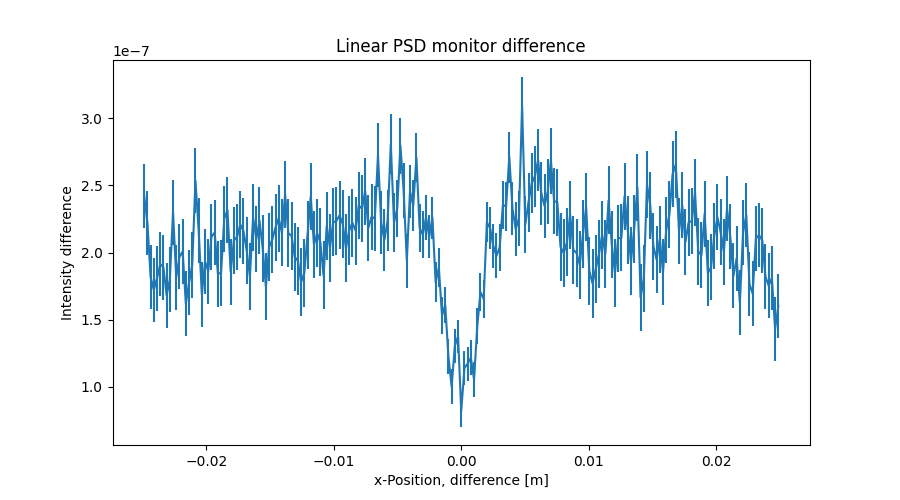

The table this chart was drawn from, first rows:
x_axis, Intensity, Error
-2.487437186000000106e-02, 2.421913461999999760e-07, 2.389512525000000094e-08
-2.462311558000000039e-02, 2.221898663000000084e-07, 2.397159252999999983e-08
-2.437185929999999973e-02, 1.815882167000000057e-07, 2.400536146000000063e-08
-2.412060301999999906e-02, 1.720919737000000033e-07, 2.404563005000000107e-08
-2.386934673000000104e-02, 1.807876847000000010e-07, 2.406341495000000089e-08
-2.361809045000000037e-02, 1.912906807000000112e-07, 2.403193821000000137e-08
-2.336683416999999971e-02, 1.889900490999999878e-07, 2.405513148000000022e-08
-2.311557788999999905e-02, 1.680147576000000015e-07, 2.410796750999999928e-08
-2.286432160999999838e-02, 1.798121140000000122e-07, 2.415335408999999851e-08
-2.261306533000000119e-02, 2.300855284999999967e-07, 2.419224518000000156e-08
-2.236180905000000052e-02, 1.814873154000000004e-07, 2.420403097999999983e-08
-2.211055275999999903e-02, 1.966926006999999966e-07, 2.421231095000000104e-08
-2.185929647999999836e-02, 2.006900769999999939e-07, 2.427377784000000083e-08
-2.160804020000000117e-02, 1.617931245999999950e-07, 2.431546337000000065e-08
-2.135678392000000050e-02, 1.774924950000000077e-07, 2.431577604999999974e-08
-2.110552763999999984e-02, 1.907933098000000027e-07, 2.436272093999999923e-08
-2.085427135999999917e-02, 2.535907279999999770e-07, 2.437114405000000074e-08
-2.060301507999999851e-02, 2.164898126999999998e-07, 2.436058577999999954e-08
-2.035175879000000049e-02, 1.687982952999999970e-07, 2.439988002000000124e-08
-2.010050250999999982e-02, 1.932858765000000031e-07, 2.441699325000000152e-08
-1.984924622999999916e-02, 1.859928758000000000e-07, 2.445167182000000045e-08
-1.959798994999999849e-02, 2.117920773999999898e-07, 2.452476837000000068e-08
-1.934673367000000130e-02, 2.148880490000000040e-07, 2.456500192000000055e-08
-1.909547739000000063e-02, 1.842953938000000066e-07, 2.461117305000000088e-08
-1.884422110999999997e-02, 1.846921878999999958e-07, 2.464447821000000058e-08
-1.859296481999999848e-02, 2.252904278999999968e-07, 2.457012138999999848e-08
-1.834170854000000128e-02, 2.315919860999999974e-07, 2.456962476999999932e-08
-1.809045226000000062e-02, 1.855940113000000127e-07, 2.469284244000000022e-08
-1.783919597999999995e-02, 2.089904176999999899e-07, 2.469953017999999895e-08
-1.758793969999999929e-02, 2.117649105000000102e-07, 2.469043278999999889e-08
-1.733668341999999862e-02, 2.208257884000000003e-07, 2.472665133999999937e-08
-1.708542714000000143e-02, 2.158970668000000056e-07, 2.474029669000000062e-08
-1.683417084999999994e-02, 2.015924540000000020e-07, 2.483098513000000052e-08
-1.658291456999999927e-02, 1.821913736999999885e-07, 2.486238604000000118e-08
-1.633165828999999861e-02, 2.258923429000000005e-07, 2.488721468000000071e-08
-1.608040201000000141e-02, 2.100924390999999989e-07, 2.492756889000000165e-08
-1.582914573000000075e-02, 2.236919668000000115e-07, 2.488783686999999904e-08
-1.557788945000000008e-02, 2.031927786999999924e-07, 2.490922434999999946e-08
-1.532663316999999942e-02, 1.743958317000000096e-07, 2.498358123000000059e-08
-1.507537687999999966e-02, 2.040937901999999970e-07, 2.501849251000000075e-08
-1.482412060000000073e-02, 2.096919521999999973e-07, 2.502309725000000053e-08
-1.457286432000000007e-02, 2.187730427000000083e-07, 2.503334015000000162e-08
-1.432160803999999940e-02, 2.255736710999999982e-07, 2.509418732000000106e-08
-1.407035176000000047e-02, 2.146918067000000039e-07, 2.510728831999999836e-08
-1.381909547999999981e-02, 2.432937498000000109e-07, 2.506922971999999946e-08
-1.356783919999999914e-02, 2.144949809000000048e-07, 2.510431129000000113e-08
-1.331658290999999938e-02, 2.123546451000000023e-07, 2.514216948999999901e-08
-1.306532663000000045e-02, 1.966536321999999872e-07, 2.511899931000000107e-08
-1.281407034999999979e-02, 1.937915172000000041e-07, 2.512135496999999992e-08
-1.256281407000000086e-02, 1.779938827000000128e-07, 2.517444664000000040e-08
-1.231155779000000020e-02, 1.848070383000000123e-07, 2.524661740999999966e-08
-1.206030150999999953e-02, 2.128801515999999998e-07, 2.524850400000000068e-08
-1.180904523000000060e-02, 2.417907529000000066e-07, 2.521078615999999857e-08
-1.155778894000000084e-02, 2.058866902999999948e-07, 2.519598790000000054e-08
-1.130653266000000018e-02, 2.143848395999999922e-07, 2.520739947999999896e-08
-1.105527637999999951e-02, 2.075921062999999961e-07, 2.527596352999999862e-08
-1.080402010000000058e-02, 1.828959258000000049e-07, 2.533948293000000070e-08
-1.055276381999999992e-02, 2.199859832000000032e-07, 2.531828644000000012e-08
-1.030150753999999926e-02, 2.035860602000000033e-07, 2.529952559000000104e-08
-1.005025126000000033e-02, 2.224960701999999886e-07, 2.534581903999999868e-08
... 139 more rows
